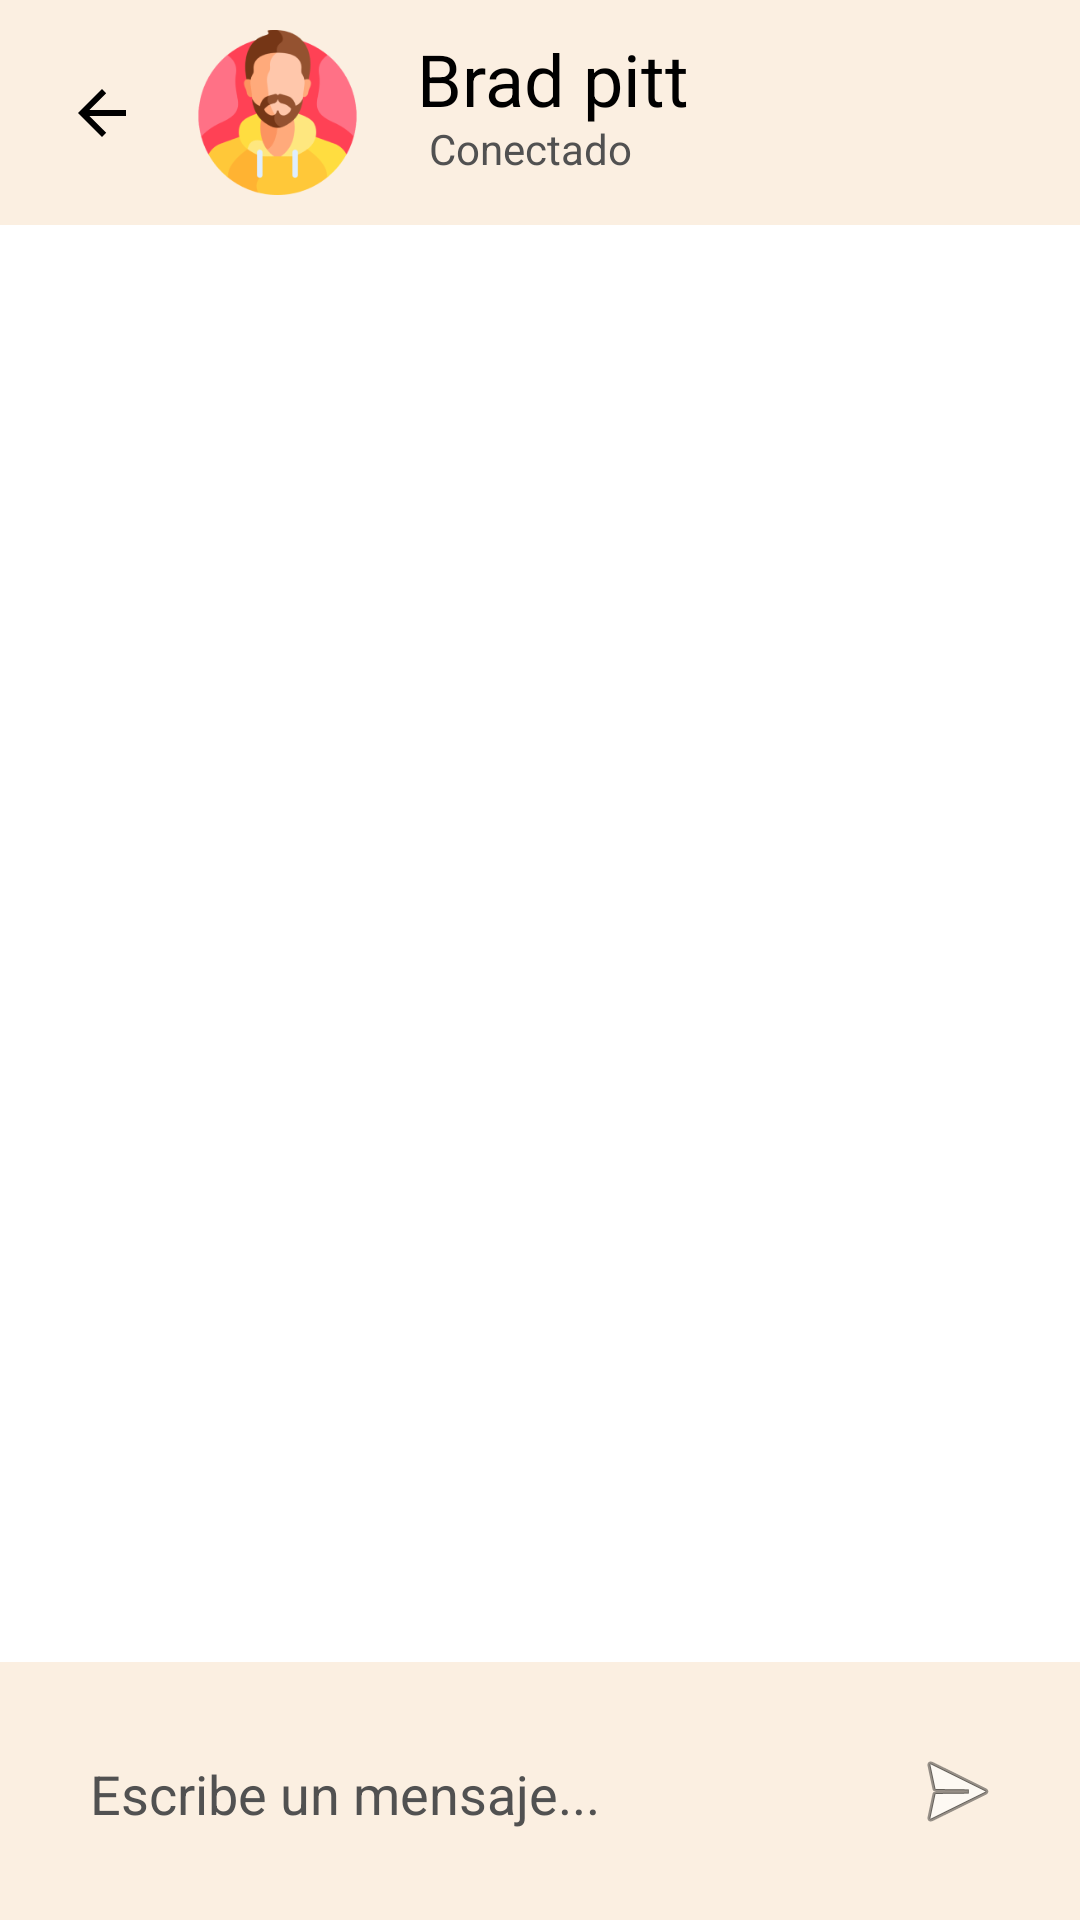

Produce the Android XML layout that renders to this screen, including the resource entries it uses.
<!-- AndroidManifest.xml: application theme Theme.LogInActivity -->
<!-- res/layout/activity_personal_chat.xml -->
<?xml version="1.0" encoding="utf-8"?>
<androidx.constraintlayout.widget.ConstraintLayout xmlns:android="http://schemas.android.com/apk/res/android"
    xmlns:app="http://schemas.android.com/apk/res-auto"
    xmlns:tools="http://schemas.android.com/tools"
    android:layout_width="match_parent"
    android:layout_height="match_parent"
    android:background="@color/white"
    tools:context=".PersonalChatActivity">

    <androidx.constraintlayout.widget.ConstraintLayout
        android:id="@+id/constraintLayout4"
        android:layout_width="match_parent"
        android:layout_height="75dp"
        android:background="@color/main_color"
        app:layout_constraintEnd_toEndOf="parent"
        app:layout_constraintStart_toStartOf="parent"
        app:layout_constraintTop_toTopOf="parent">


        <ImageButton
            android:id="@+id/back"
            android:layout_width="60dp"
            android:layout_height="60dp"
            android:layout_marginStart="4dp"
            android:layout_marginTop="7.5dp"
            android:background="@color/trasparente"
            android:contentDescription="@string/volverAtras"
            app:layout_constraintStart_toStartOf="parent"
            app:layout_constraintTop_toTopOf="parent"
            app:srcCompat="?attr/homeAsUpIndicator"
            app:tint="@color/black" />

        <ImageView
            android:id="@+id/imageView6"
            android:layout_width="55dp"
            android:layout_height="55dp"
            android:layout_marginStart="65dp"
            app:layout_constraintBottom_toBottomOf="parent"
            app:layout_constraintStart_toStartOf="parent"
            app:layout_constraintTop_toTopOf="parent"
            app:srcCompat="@drawable/perfil" />

        <TextView
            android:id="@+id/nombre"
            android:layout_width="wrap_content"
            android:layout_height="wrap_content"
            android:layout_marginStart="74dp"
            android:layout_marginTop="10dp"
            android:fontFamily="sans-serif"
            android:text="@string/brad"
            android:textColor="@color/black"
            android:textSize="24sp"
            app:layout_constraintStart_toStartOf="@+id/imageView6"
            app:layout_constraintTop_toTopOf="parent"
            tools:textStyle="bold" />

        <TextView
            android:id="@+id/online"
            android:layout_width="wrap_content"
            android:layout_height="wrap_content"
            android:layout_marginStart="78dp"
            android:layout_marginBottom="16dp"
            android:text="@string/conectado"
            android:textColor="@color/gris"
            app:layout_constraintBottom_toBottomOf="parent"
            app:layout_constraintStart_toStartOf="@+id/imageView6" />

        <ImageView
            android:id="@+id/mapa"
            android:layout_width="50dp"
            android:layout_height="50dp"
            app:layout_constraintBottom_toBottomOf="parent"
            app:layout_constraintEnd_toEndOf="parent"
            app:layout_constraintHeight_max="50dp"
            app:layout_constraintHorizontal_bias="0.792"
            app:layout_constraintStart_toEndOf="@+id/nombre"
            app:layout_constraintTop_toTopOf="parent"
            app:layout_constraintVertical_bias="0.454"
            app:layout_constraintWidth_max="50dp"
            app:srcCompat="@drawable/mapa" />

    </androidx.constraintlayout.widget.ConstraintLayout>

    <androidx.constraintlayout.widget.ConstraintLayout
        android:id="@+id/constraintLayout5"
        android:layout_width="match_parent"
        android:layout_height="86dp"
        android:background="@color/main_color"
        app:layout_constraintBottom_toBottomOf="parent"
        app:layout_constraintEnd_toEndOf="parent"
        app:layout_constraintStart_toStartOf="parent">

        <EditText
            android:id="@+id/msg"
            android:layout_width="match_parent"
            android:layout_height="50dp"
            android:layout_marginStart="20dp"
            android:layout_marginEnd="20dp"
            android:background="@drawable/blanco_redondeado_bg"
            android:ems="15"
            android:hint="@string/escribe"
            android:inputType="text"
            android:paddingStart="10dp"
            android:paddingEnd="30dp"
            android:textColorHint="@color/gris"
            app:layout_constraintBottom_toBottomOf="parent"
            app:layout_constraintEnd_toEndOf="parent"
            app:layout_constraintHorizontal_bias="0.0"
            app:layout_constraintStart_toStartOf="parent"
            app:layout_constraintTop_toTopOf="parent"
            app:layout_constraintVertical_bias="0.527" />

        <ImageButton
            android:id="@+id/send"
            android:layout_width="50dp"
            android:layout_height="50dp"
            android:layout_marginEnd="16dp"
            android:background="@color/trasparente"
            android:contentDescription="@string/enviar_mensaje"
            app:layout_constraintBottom_toBottomOf="parent"
            app:layout_constraintEnd_toEndOf="parent"
            app:layout_constraintTop_toTopOf="parent"

            app:srcCompat="@android:drawable/ic_menu_send" />
    </androidx.constraintlayout.widget.ConstraintLayout>

    <androidx.recyclerview.widget.RecyclerView
        android:id="@+id/mensajes"
        android:layout_width="match_parent"
        android:layout_height="0dp"
        android:padding="8dp"
        android:layout_marginTop="80dp"
        android:layout_marginBottom="80dp"
        app:layout_constraintTop_toTopOf="parent"
        app:layout_constraintBottom_toBottomOf="parent"
        app:layout_constraintStart_toStartOf="parent"
        app:layout_constraintEnd_toEndOf="parent"
        app:layout_constraintHeight_default="wrap"
        app:layout_constraintVertical_bias="0.496"
        />


</androidx.constraintlayout.widget.ConstraintLayout>
<!-- resources referenced by this layout -->
<resources>
  <color name="black">#FF000000</color>
  <color name="gris">#515151</color>
  <color name="main_color">#fbefe1</color>
  <color name="trasparente">#00FFFFFF</color>
  <color name="white">#FFFFFFFF</color>
  <!-- drawable perfil: png bitmap (drawable, 14526 bytes) -->
  <string name="brad">Brad pitt</string>
  <string name="conectado">Conectado</string>
  <string name="enviar_mensaje">enviar mensaje</string>
  <string name="escribe">Escribe un mensaje...</string>
  <string name="volverAtras">Volver atras</string>
  <style name="Theme.LogInActivity" parent="Base.Theme.LogInActivity" />
  <style name="Base.Theme.LogInActivity" parent="Theme.AppCompat.Light.NoActionBar">
          
          
      </style>
</resources>
